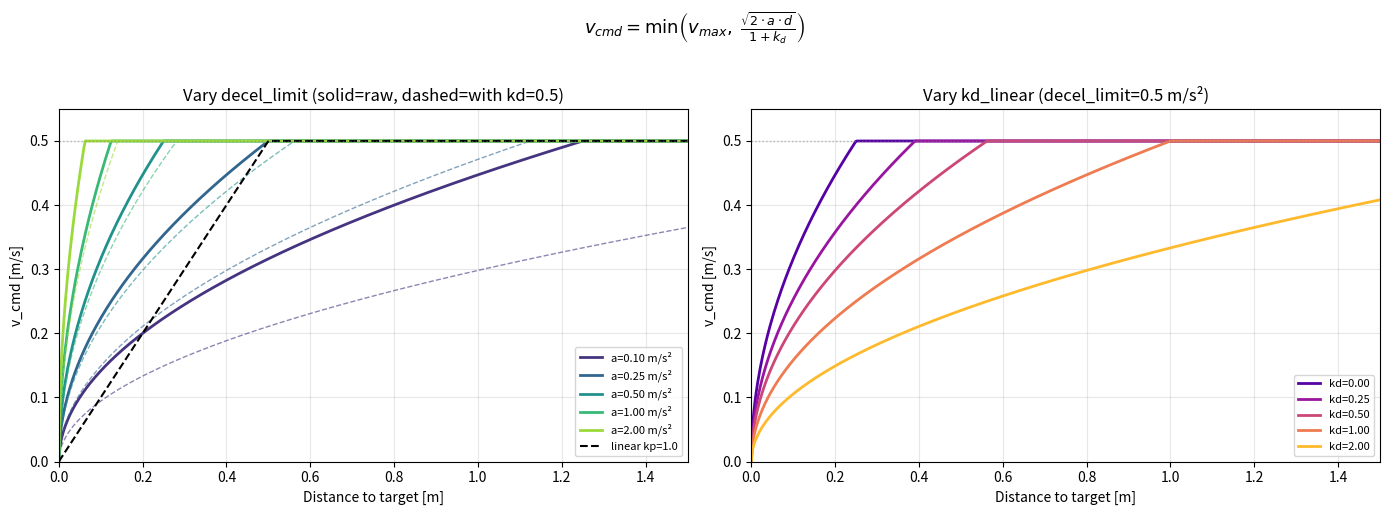

Write Python code to recreate this figure.
"""
Plot the sqrt deceleration law for v_cmd vs distance to target.

v_cmd = min(max_speed, sqrt(2 * decel_limit * d))

Compared to the linear fallback: v_cmd = min(max_speed, kp_linear * d)

Steady-state damping effect (assuming current_v ≈ v_cmd):
  v_cmd = sqrt(2 * a * d) / (1 + kd)
"""

import numpy as np
import matplotlib.pyplot as plt


if __name__ == '__main__':

    max_speed = 0.5  # m/s
    kp_linear = 1.0  # 1/s (default config value)
    kd_linear = 0.5  # [-] velocity damping (default config value)

    d = np.linspace(0, 1.5, 500)  # distance in meters

    fig, axes = plt.subplots(1, 2, figsize=(14, 5))

    # --- Left: vary decel_limit ---
    ax = axes[0]
    decel_limits = [0.1, 0.25, 0.5, 1.0, 2.0]
    colors = plt.cm.viridis(np.linspace(0.15, 0.85, len(decel_limits)))

    for a, c in zip(decel_limits, colors):
        v_raw = np.minimum(max_speed, np.sqrt(2 * a * d))
        v_damped = np.minimum(max_speed, np.sqrt(2 * a * d) / (1 + kd_linear))
        ax.plot(d, v_raw, color=c, linewidth=2, label=f'a={a:.2f} m/s²')
        ax.plot(d, v_damped, color=c, linewidth=1, linestyle='--', alpha=0.6)

    # Linear fallback
    v_linear = np.minimum(max_speed, kp_linear * d)
    ax.plot(d, v_linear, 'k--', linewidth=1.5, label=f'linear kp={kp_linear}')

    ax.set_xlabel('Distance to target [m]')
    ax.set_ylabel('v_cmd [m/s]')
    ax.set_title(f'Vary decel_limit (solid=raw, dashed=with kd={kd_linear})')
    ax.set_xlim(0, d[-1])
    ax.set_ylim(0, max_speed * 1.1)
    ax.axhline(max_speed, color='gray', linestyle=':', linewidth=1, alpha=0.5)
    ax.legend(fontsize=8)
    ax.grid(True, alpha=0.3)

    # --- Right: vary kd for a fixed decel_limit ---
    ax = axes[1]
    a_fixed = 0.5
    kd_values = [0.0, 0.25, 0.5, 1.0, 2.0]
    colors2 = plt.cm.plasma(np.linspace(0.15, 0.85, len(kd_values)))

    for kd, c in zip(kd_values, colors2):
        v = np.minimum(max_speed, np.sqrt(2 * a_fixed * d) / (1 + kd))
        ax.plot(d, v, color=c, linewidth=2, label=f'kd={kd:.2f}')

    ax.set_xlabel('Distance to target [m]')
    ax.set_ylabel('v_cmd [m/s]')
    ax.set_title(f'Vary kd_linear (decel_limit={a_fixed} m/s²)')
    ax.set_xlim(0, d[-1])
    ax.set_ylim(0, max_speed * 1.1)
    ax.axhline(max_speed, color='gray', linestyle=':', linewidth=1, alpha=0.5)
    ax.legend(fontsize=8)
    ax.grid(True, alpha=0.3)

    plt.suptitle('$v_{cmd} = \\min\\left(v_{max},\\; \\frac{\\sqrt{2 \\cdot a \\cdot d}}{1 + k_d}\\right)$',
                 fontsize=13, y=1.02)
    plt.tight_layout()
    plt.show()
